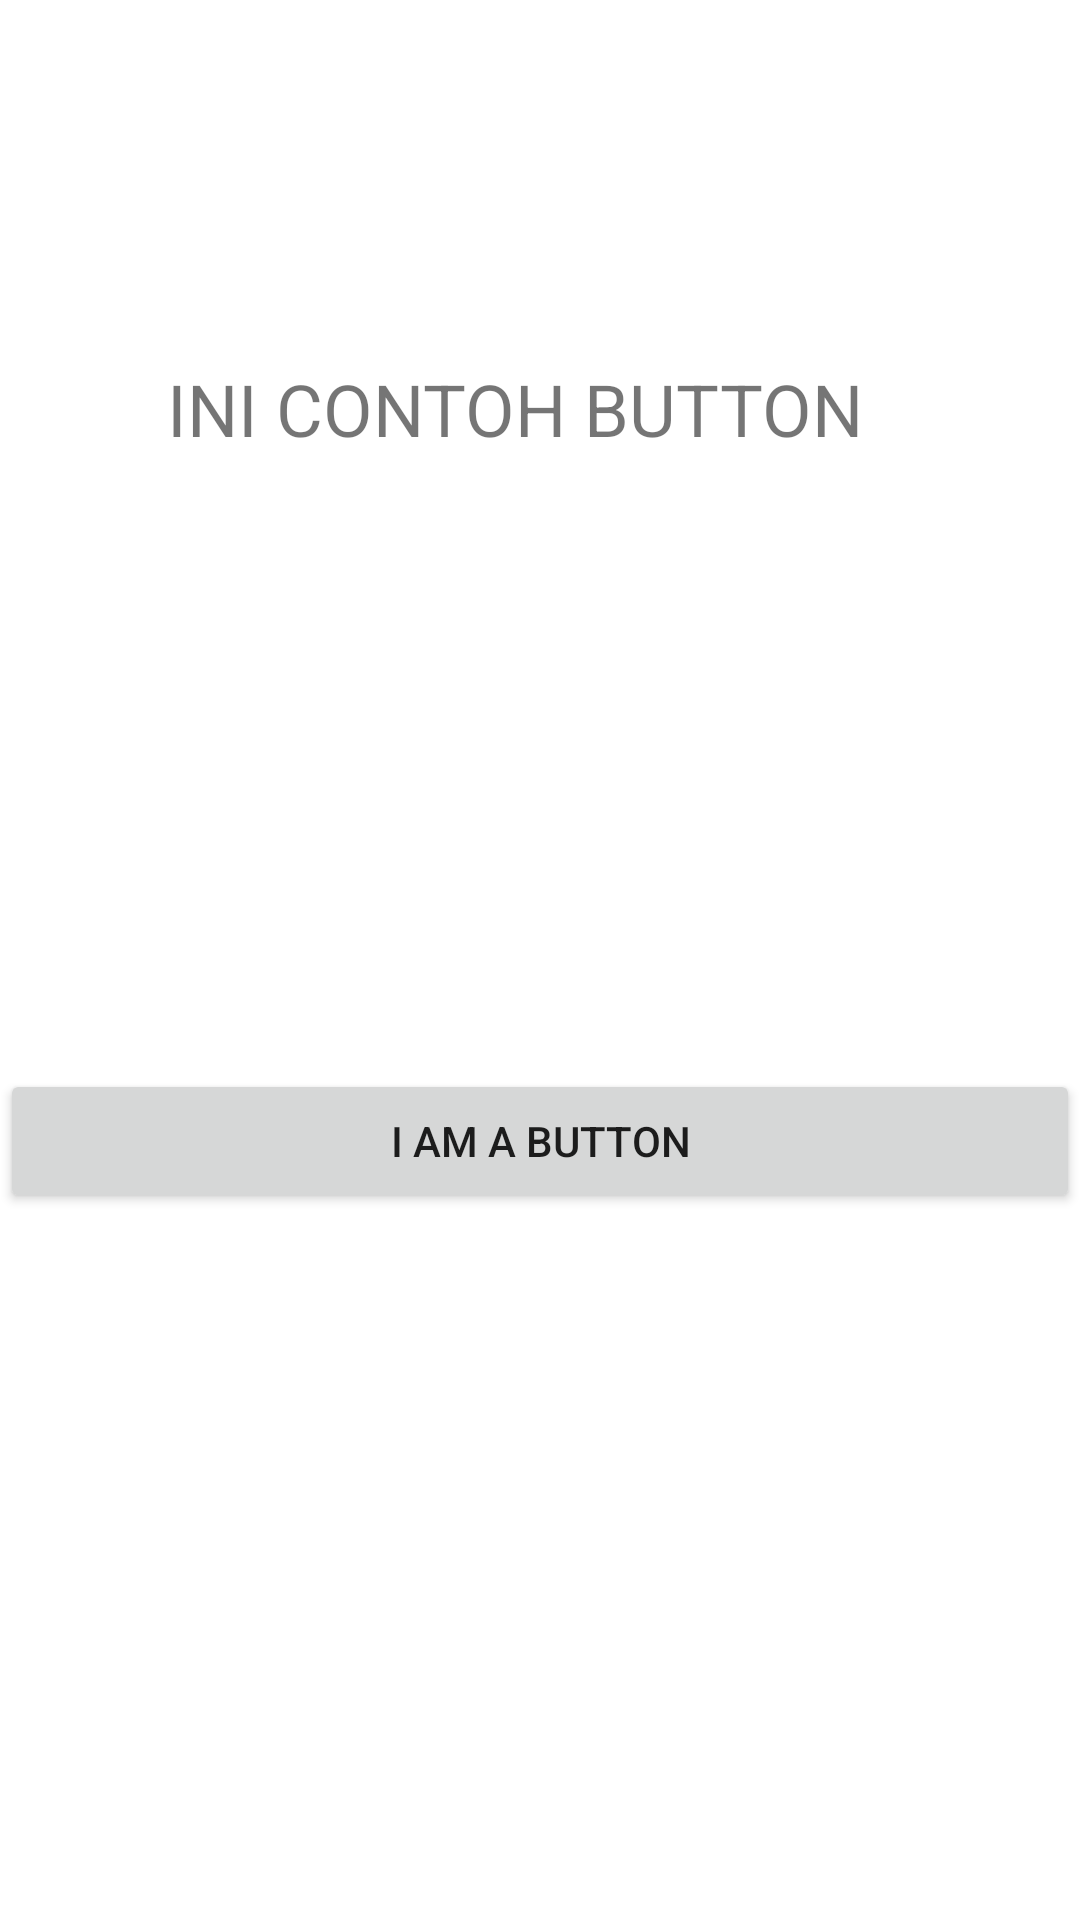

Android layout source for this screen:
<!-- AndroidManifest.xml: application theme Theme.CCITLearn -->
<!-- res/layout/control_button.xml -->
<?xml version="1.0" encoding="utf-8"?>
<androidx.constraintlayout.widget.ConstraintLayout xmlns:android="http://schemas.android.com/apk/res/android"
    xmlns:tools="http://schemas.android.com/tools"
    android:layout_width="match_parent"
    android:layout_height="match_parent"
    xmlns:app="http://schemas.android.com/apk/res-auto"
    tools:context=".activityControls">

    <TextView
        android:id="@+id/textView"
        android:layout_width="wrap_content"
        android:layout_height="wrap_content"
        android:layout_marginTop="120dp"
        android:text="INI CONTOH BUTTON"
        android:textSize="24sp"
        app:layout_constraintEnd_toEndOf="parent"
        app:layout_constraintHorizontal_bias="0.435"
        app:layout_constraintStart_toStartOf="parent"
        app:layout_constraintTop_toTopOf="parent" />

    <Button
        android:id="@+id/button"
        android:layout_width="0dp"
        android:layout_height="wrap_content"
        android:layout_marginTop="204dp"
        android:contextClickable="true"
        android:linksClickable="true"
        android:text="I AM A BUTTON"
        app:layout_constraintEnd_toEndOf="parent"
        app:layout_constraintHorizontal_bias="0.0"
        app:layout_constraintStart_toStartOf="parent"
        app:layout_constraintTop_toBottomOf="@id/textView" />

</androidx.constraintlayout.widget.ConstraintLayout>
<!-- resources referenced by this layout -->
<resources>
  <style name="Theme.CCITLearn" parent="Theme.MaterialComponents.DayNight.DarkActionBar">
          
          <item name="colorPrimary">@color/purple_500</item>
          <item name="colorPrimaryVariant">@color/purple_700</item>
          <item name="colorOnPrimary">@color/white</item>
          
          <item name="colorSecondary">@color/teal_200</item>
          <item name="colorSecondaryVariant">@color/teal_700</item>
          <item name="colorOnSecondary">@color/black</item>
          
          <item name="android:statusBarColor">?attr/colorPrimaryVariant</item>
          
      </style>
  <!-- not gathered from this repository: default colours our renderer supplied (Android Studio template values) -->
  <color name="purple_500">#FF6200EE</color>
  <color name="purple_700">#FF3700B3</color>
  <color name="teal_200">#FF03DAC5</color>
  <color name="teal_700">#FF018786</color>
  <color name="black">#FF000000</color>
  <color name="white">#FFFFFFFF</color>
</resources>
